Image classification data set "data" (memuna-javedd/sports-equipment-condition-classifier on GitHub). Class labels (2): damaged, functional.

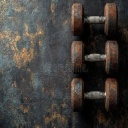
Label: damaged

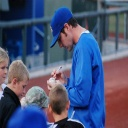
Label: functional

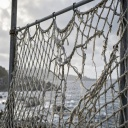
Label: damaged

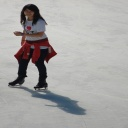
Label: functional

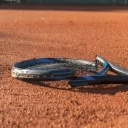
Label: damaged

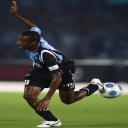
Label: functional
